Dataset: data (GitHub, BodeMurairi2/freshness-ai). Classes: fresh apple, fresh banana, fresh grape, fresh guava, fresh jujube, fresh orange, fresh pomegranate, fresh strawberry, rotten apple, rotten banana, rotten grape, rotten guava, rotten jujube, rotten orange, rotten pomegranate, rotten strawberry.

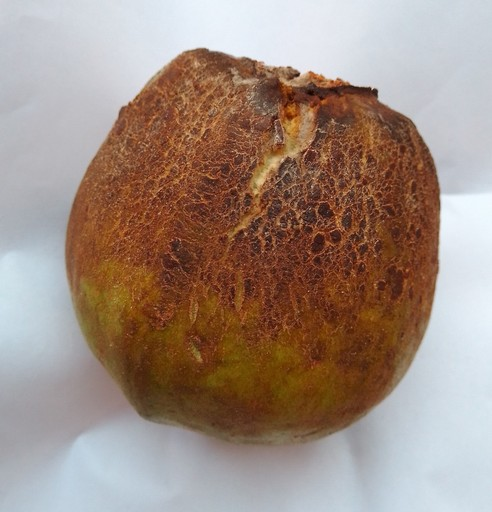
Label: rotten guava

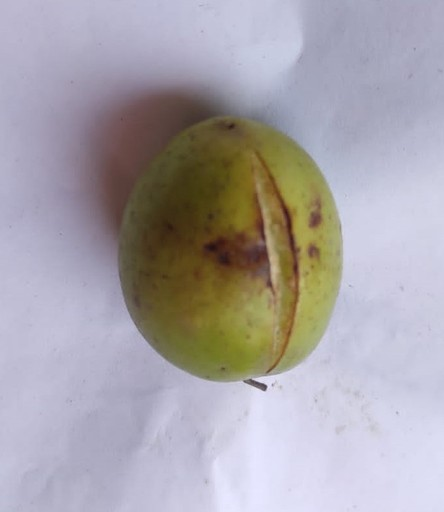
Label: rotten jujube

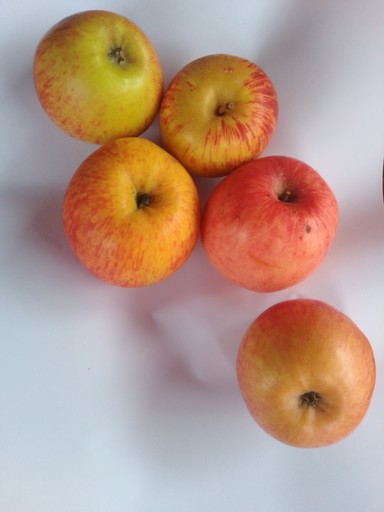
Label: fresh apple

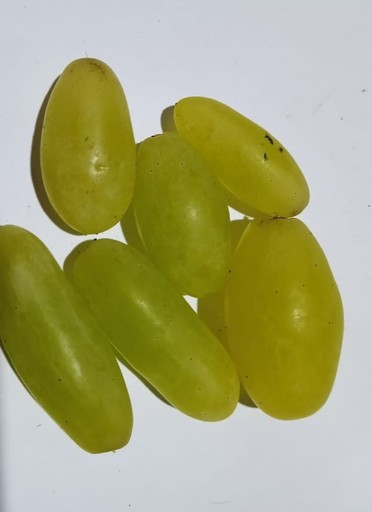
Label: fresh grape

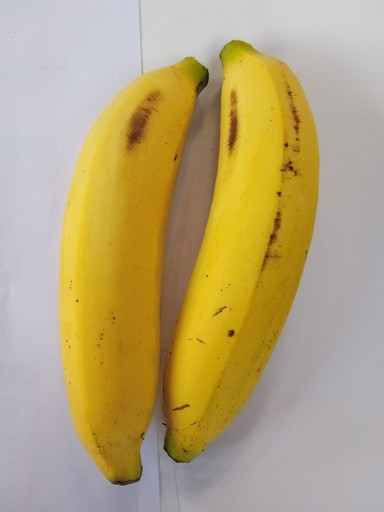
Label: fresh banana

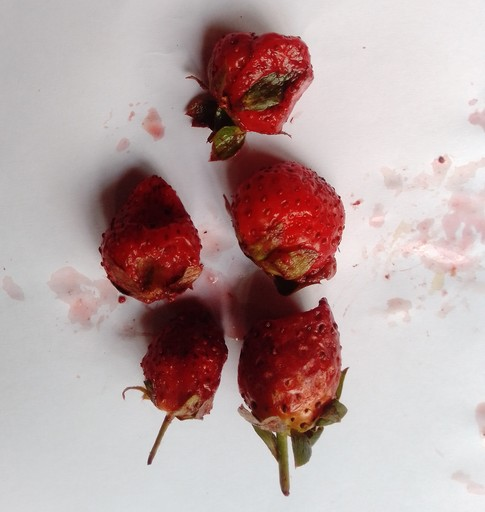
Label: rotten strawberry
